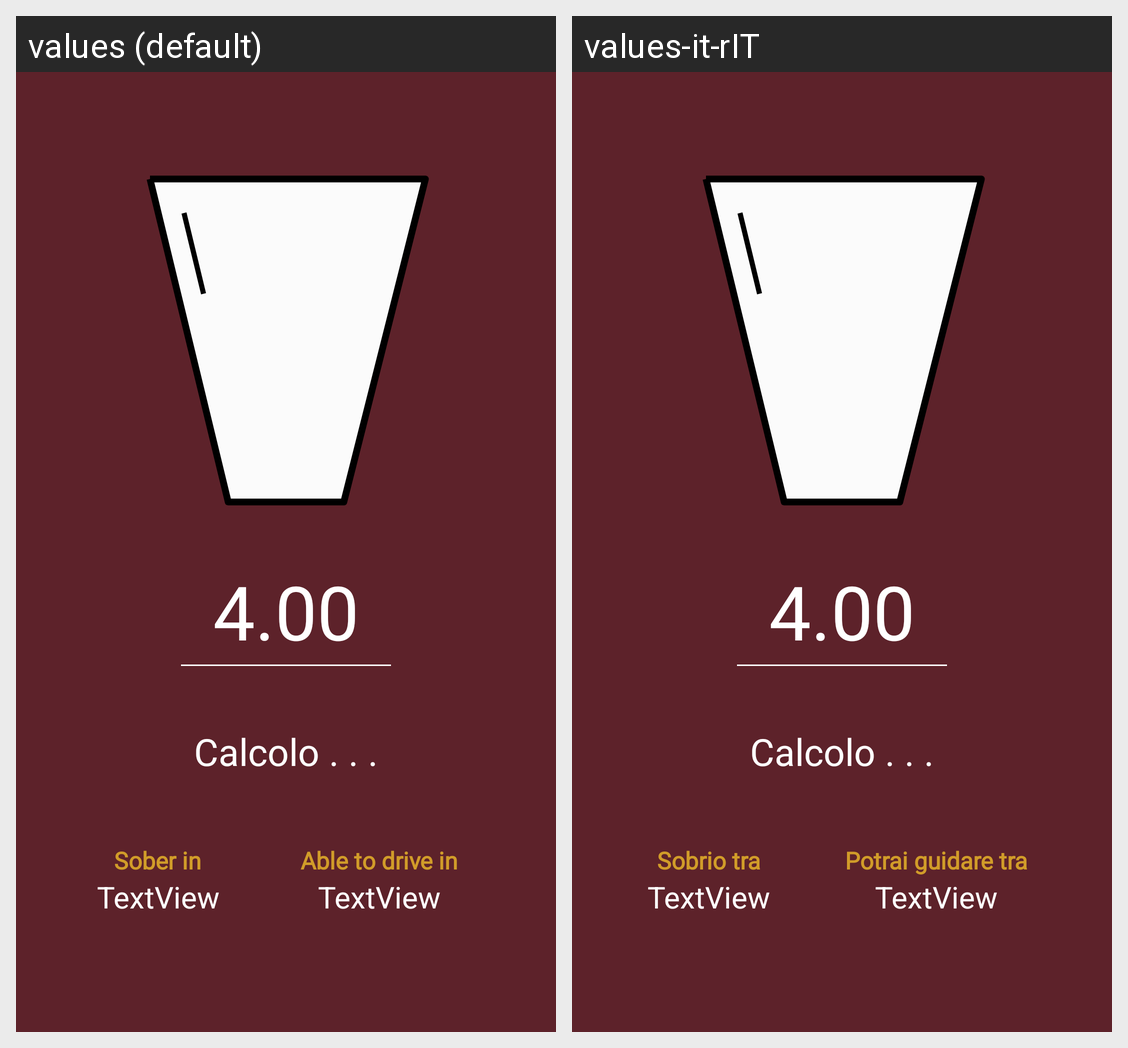

Here is an Android app screen in its default locale and in the app's own translations. Write out the translated-string differences for the strings that appear on this screen.
Android screen res/layout/fragment_calculator.xml rendered under 2 locales, left to right: values (default), values-it-rIT. Device: Nexus 5 (rendered at 1080×1920; each locale shown at half size, 540×960, under a caption strip naming it); theme AppTheme.
Strings drawn on this screen, with the default value and each locale's value (text and hints the layout hard-codes, and strings that could not be matched under every locale, appear in the picture but are not listed):

calc_sober
  values: Sober in
  values-it-rIT: Sobrio tra

calc_drive
  values: Able to drive in
  values-it-rIT: Potrai guidare tra
